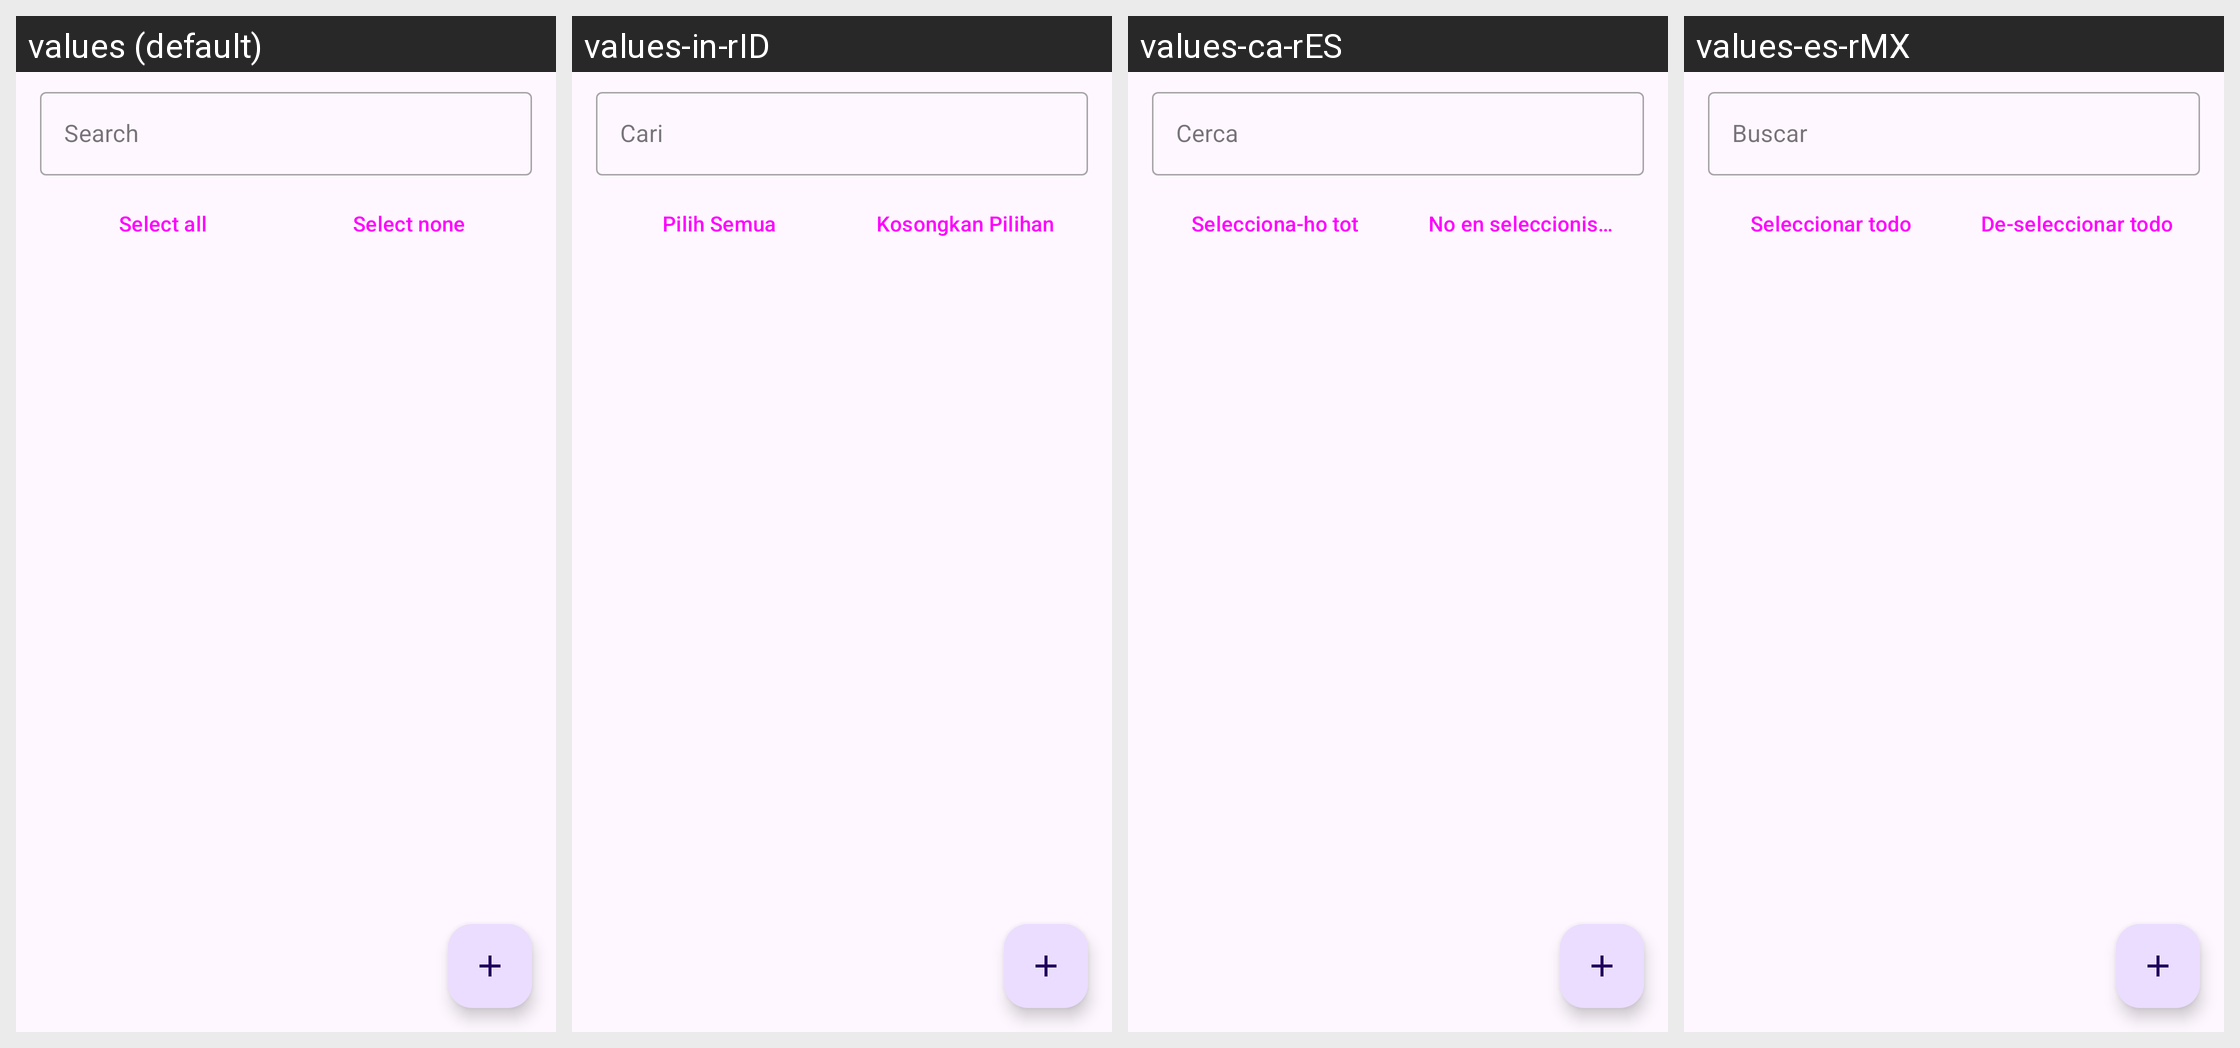

Locale-by-locale string values for the Android screen shown in this grid:
Android screen res/layout/fragment_contact_selector.xml rendered under 4 locales, left to right: values (default), values-in-rID, values-ca-rES, values-es-rMX. Device: Nexus 5 (rendered at 1080×1920; each locale shown at half size, 540×960, under a caption strip naming it); theme Theme.WaReply.
Other locales in the repository, not shown: values-ar-rSA, values-de-rDE, values-eo-rUY, values-es-rES, values-eu-rES, values-fi-rFI, values-fr-rFR, values-it-rIT, values-iw-rIL, values-mk-rMK, values-nl-rNL, values-pl-rPL, values-pt-rBR, values-pt-rPT, values-ru-rRU, values-ta-rIN, values-te-rIN, values-tr-rTR.
Strings drawn on this screen, with the default value and each locale's value (text and hints the layout hard-codes, and strings that could not be matched under every locale, appear in the picture but are not listed):

search
  values: Search
  values-in-rID: Cari
  values-ca-rES: Cerca
  values-es-rMX: Buscar

select_all
  values: Select all
  values-in-rID: Pilih Semua
  values-ca-rES: Selecciona-ho tot
  values-es-rMX: Seleccionar todo

select_none
  values: Select none
  values-in-rID: Kosongkan Pilihan
  values-ca-rES: No en seleccionis cap
  values-es-rMX: De-seleccionar todo
